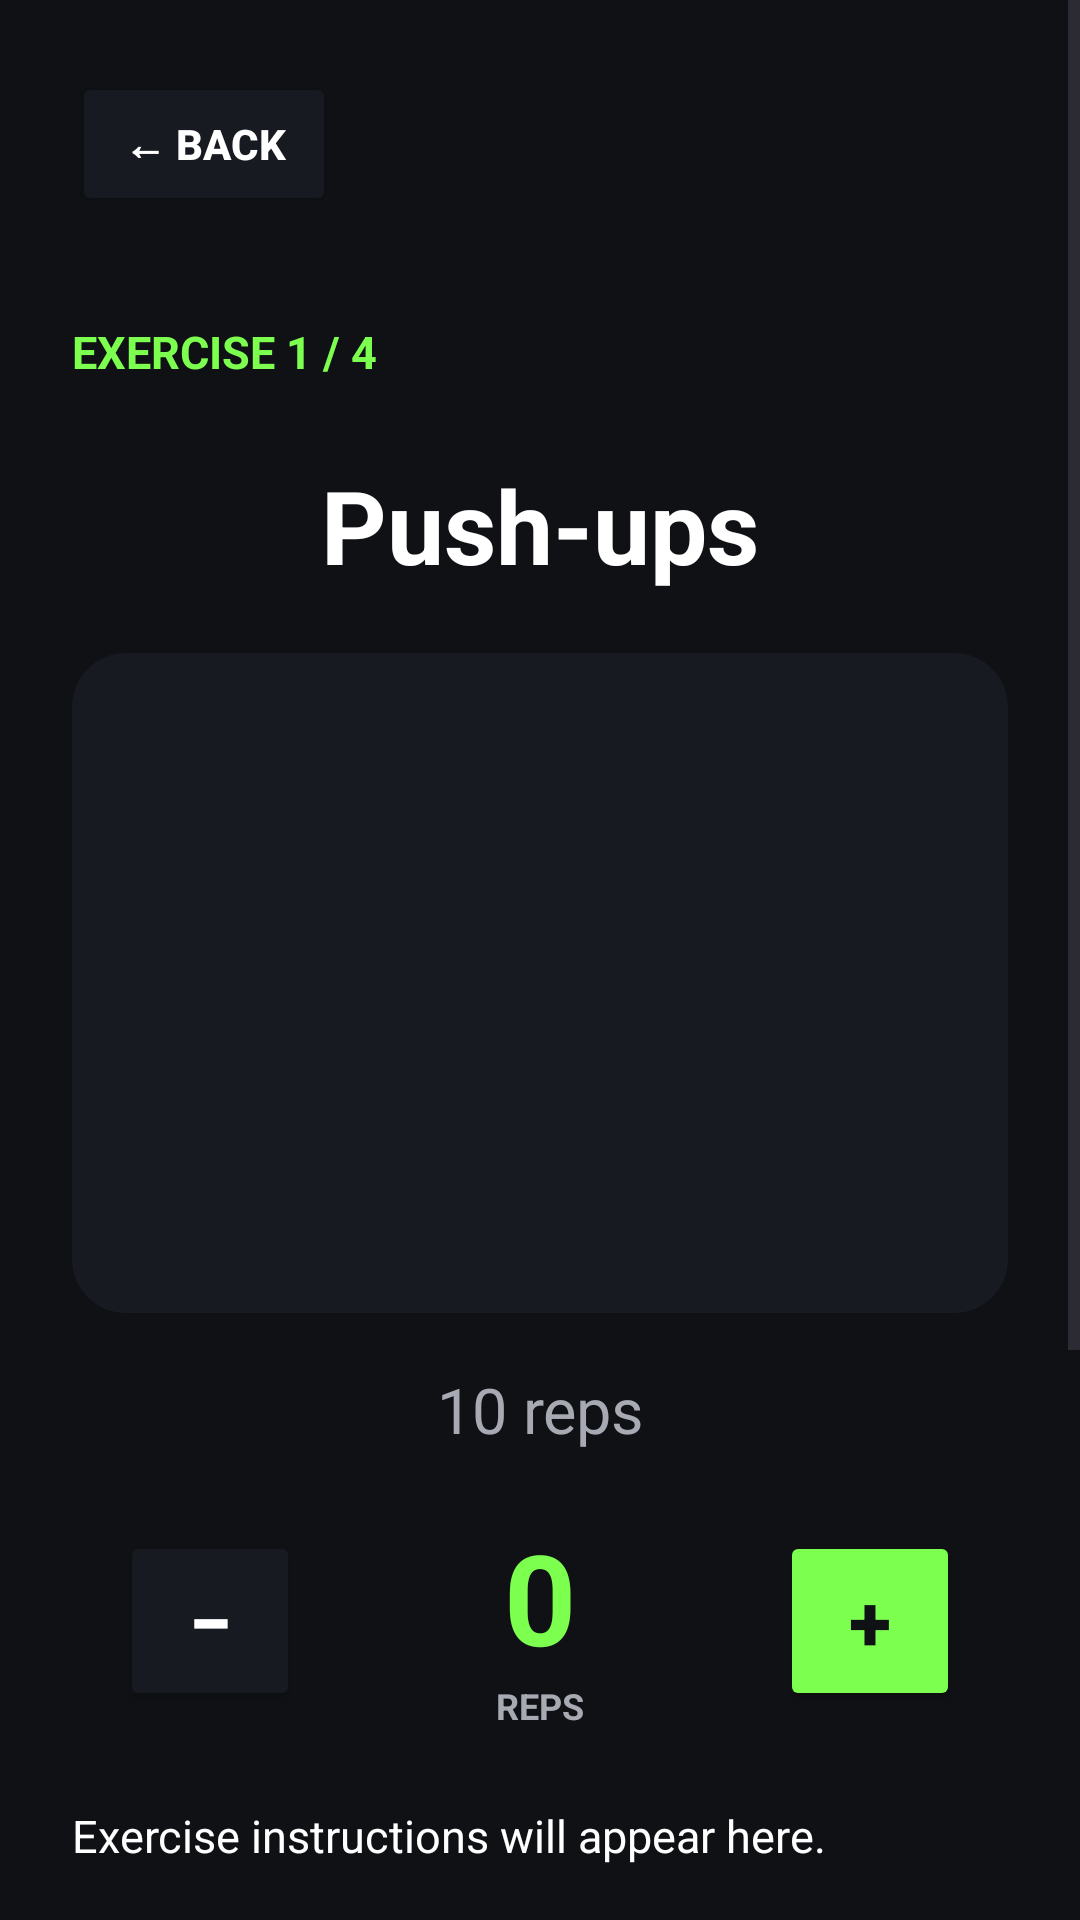

Layout XML and referenced resources for this Android screen:
<!-- AndroidManifest.xml: application theme Theme.FitX -->
<!-- res/layout/activity_active_workout.xml -->
<?xml version="1.0" encoding="utf-8"?>
<ScrollView
    xmlns:android="http://schemas.android.com/apk/res/android"
    android:layout_width="match_parent"
    android:layout_height="match_parent"
    android:background="@color/fitx_black">

    <LinearLayout
        android:layout_width="match_parent"
        android:layout_height="wrap_content"
        android:orientation="vertical"
        android:padding="24dp">

        <Button
            android:id="@+id/btnBack"
            android:layout_width="wrap_content"
            android:layout_height="48dp"
            android:text="← BACK"
            android:textColor="@color/fitx_white"
            android:textSize="14sp"
            android:textStyle="bold"
            android:backgroundTint="@color/fitx_dark" />

        <TextView
            android:id="@+id/tvExerciseNumber"
            android:layout_width="wrap_content"
            android:layout_height="wrap_content"
            android:text="EXERCISE 1 / 4"
            android:textColor="@color/fitx_primary"
            android:textSize="15sp"
            android:textStyle="bold"
            android:layout_marginTop="35dp" />

        <TextView
            android:id="@+id/tvExerciseName"
            android:layout_width="match_parent"
            android:layout_height="wrap_content"
            android:text="Push-ups"
            android:textColor="@color/fitx_white"
            android:textSize="34sp"
            android:textStyle="bold"
            android:gravity="center"
            android:layout_marginTop="25dp" />

        <ImageView
            android:id="@+id/ivExerciseDemo"
            android:layout_width="match_parent"
            android:layout_height="220dp"
            android:layout_marginTop="20dp"
            android:scaleType="centerInside"
            android:contentDescription="Exercise demonstration"
            android:background="@drawable/bg_card" />

        <TextView
            android:id="@+id/tvExerciseTarget"
            android:layout_width="match_parent"
            android:layout_height="wrap_content"
            android:text="10 reps"
            android:textColor="@color/fitx_gray"
            android:textSize="21sp"
            android:gravity="center"
            android:layout_marginTop="18dp" />

        
        <LinearLayout
            android:id="@+id/repCounterContainer"
            android:layout_width="match_parent"
            android:layout_height="wrap_content"
            android:orientation="horizontal"
            android:gravity="center"
            android:layout_marginTop="20dp">

            <Button
                android:id="@+id/btnMinusRep"
                android:layout_width="60dp"
                android:layout_height="60dp"
                android:text="−"
                android:textColor="@color/fitx_white"
                android:textSize="26sp"
                android:textStyle="bold"
                android:backgroundTint="@color/fitx_dark" />

            <LinearLayout
                android:layout_width="130dp"
                android:layout_height="wrap_content"
                android:orientation="vertical"
                android:gravity="center"
                android:layout_marginStart="15dp"
                android:layout_marginEnd="15dp">

                <TextView
                    android:id="@+id/tvRepCount"
                    android:layout_width="wrap_content"
                    android:layout_height="wrap_content"
                    android:text="0"
                    android:textColor="@color/fitx_primary"
                    android:textSize="42sp"
                    android:textStyle="bold"
                    android:gravity="center" />

                <TextView
                    android:layout_width="wrap_content"
                    android:layout_height="wrap_content"
                    android:text="REPS"
                    android:textColor="@color/fitx_gray"
                    android:textSize="12sp"
                    android:textStyle="bold" />

            </LinearLayout>

            <Button
                android:id="@+id/btnPlusRep"
                android:layout_width="60dp"
                android:layout_height="60dp"
                android:text="+"
                android:textColor="@color/fitx_black"
                android:textSize="26sp"
                android:textStyle="bold"
                android:backgroundTint="@color/fitx_primary" />

        </LinearLayout>

        <TextView
            android:id="@+id/tvExerciseInstructions"
            android:layout_width="match_parent"
            android:layout_height="wrap_content"
            android:text="Exercise instructions will appear here."
            android:textColor="@color/fitx_white"
            android:textSize="15sp"
            android:lineSpacingExtra="4dp"
            android:layout_marginTop="25dp" />

        <TextView
            android:id="@+id/tvExerciseTip"
            android:layout_width="match_parent"
            android:layout_height="wrap_content"
            android:text="TIP: Keep your movement controlled."
            android:textColor="@color/fitx_primary"
            android:textSize="14sp"
            android:textStyle="bold"
            android:lineSpacingExtra="3dp"
            android:layout_marginTop="15dp" />

        <TextView
            android:id="@+id/tvTimer"
            android:layout_width="match_parent"
            android:layout_height="wrap_content"
            android:text="COMPLETE THE TARGET"
            android:textColor="@color/fitx_primary"
            android:textSize="34sp"
            android:textStyle="bold"
            android:gravity="center"
            android:layout_marginTop="30dp" />

        <Button
            android:id="@+id/btnNext"
            android:layout_width="match_parent"
            android:layout_height="60dp"
            android:text="COMPLETE EXERCISE"
            android:textColor="@color/fitx_black"
            android:textStyle="bold"
            android:textSize="16sp"
            android:backgroundTint="@color/fitx_primary"
            android:layout_marginTop="35dp"
            android:layout_marginBottom="20dp" />

    </LinearLayout>

</ScrollView>
<!-- resources referenced by this layout -->
<resources>
  <color name="fitx_black">#0F1115</color>
  <color name="fitx_dark">#171A21</color>
  <color name="fitx_gray">#A7AAB2</color>
  <color name="fitx_primary">#7CFF4F</color>
  <color name="fitx_white">#FFFFFF</color>
  <!-- drawable bg_card (drawable) -->
  <?xml version="1.0" encoding="utf-8"?>
  <shape xmlns:android="http://schemas.android.com/apk/res/android"
      android:shape="rectangle">
  
      <solid android:color="@color/fitx_dark" />
  
      <corners android:radius="18dp" />
  
  </shape>
  <style name="Theme.FitX" parent="Base.Theme.FitX" />
  <style name="Base.Theme.FitX" parent="Theme.Material3.DayNight.NoActionBar">
          
          
      </style>
</resources>
